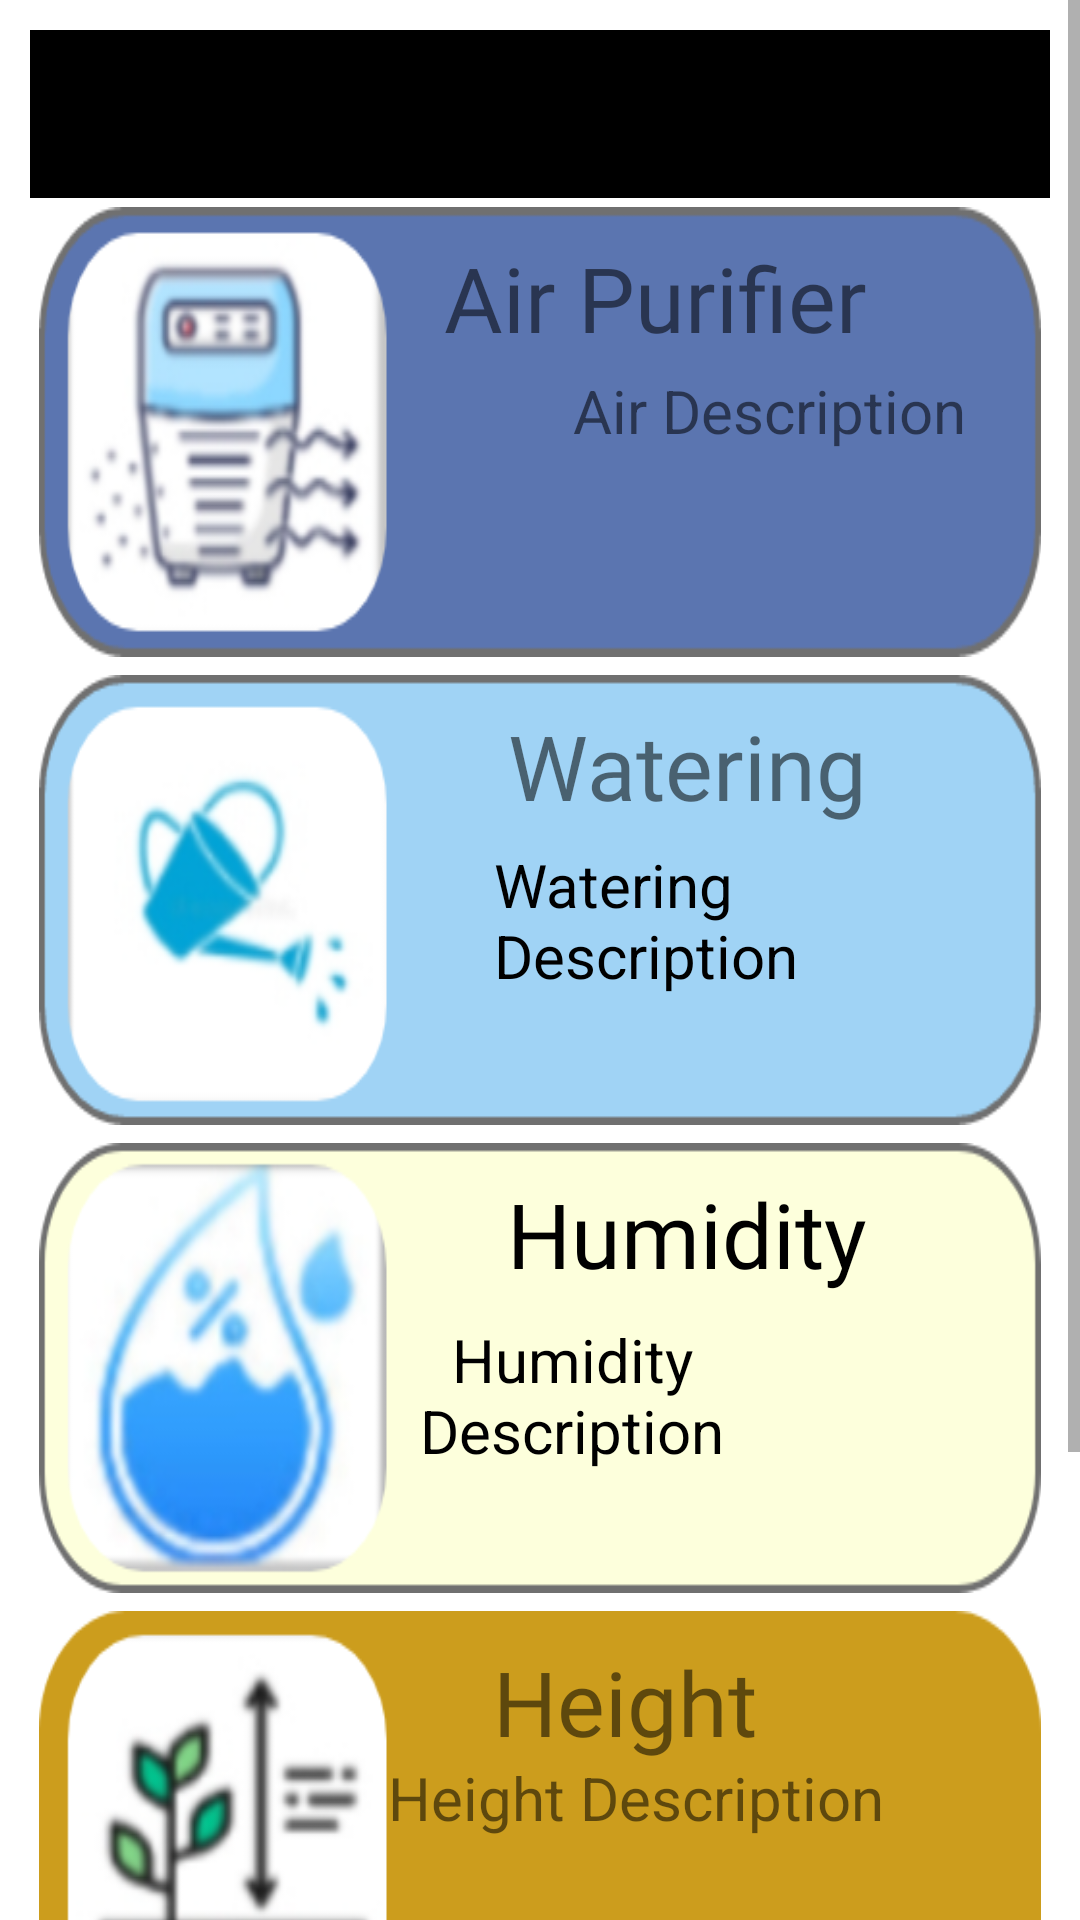

Write the Android layout XML for this screen, with the resource values it uses.
<!-- AndroidManifest.xml: application theme Theme.Plant_detection -->
<!-- res/layout/activity_campare.xml -->
<?xml version="1.0" encoding="utf-8"?>
<ScrollView xmlns:android="http://schemas.android.com/apk/res/android"
    xmlns:app="http://schemas.android.com/apk/res-auto"
    xmlns:tools="http://schemas.android.com/tools"
    android:layout_width="match_parent"
    android:layout_height="match_parent"
    android:background="@color/white"
    tools:context=".campareActivity">

    <LinearLayout
        android:layout_width="match_parent"
        android:layout_height="wrap_content"
        android:layout_margin="10dp"
        android:orientation="vertical">

        <RelativeLayout
            android:layout_width="match_parent"
            android:layout_height="?actionBarSize">

            <TextView
                android:id="@+id/tv_class"
                android:layout_width="match_parent"
                android:layout_height="match_parent"
                android:background="@color/black"
                android:fontFamily="sans-serif-black"
                android:gravity="center"
                android:text="Name"
                android:textAllCaps="true"
                android:textSize="30sp">

            </TextView>

        </RelativeLayout>




        <RelativeLayout

            android:layout_width="match_parent"
            android:layout_height="150dp"
            android:layout_marginTop="10dp"
            android:layout_margin="3dp"
            android:background="@drawable/air_box"

            >

            <TextView
                android:id="@+id/tv_airId"
                android:layout_width="wrap_content"
                android:layout_height="wrap_content"
                android:layout_alignParentRight="true"
                android:layout_marginRight="8dp"
                android:fontFamily="@font/baloo"
                android:paddingTop="10dp"
                android:paddingEnd="50sp"
                android:text="Air Purifier"
                android:textSize="30sp">

            </TextView>

            <TextView
                android:id="@+id/tv_airDis"
                android:layout_width="wrap_content"
                android:layout_height="wrap_content"
                android:layout_below="@+id/tv_airId"
                android:layout_alignParentEnd="true"
                android:layout_alignParentBottom="true"
                android:layout_marginTop="4dp"
                android:layout_marginEnd="5dp"
                android:layout_marginBottom="34dp"
                android:fontFamily="sans-serif"
                android:maxWidth="250dp"
                android:paddingEnd="20dp"
                android:text="Air Description"
                android:textAlignment="viewStart"
                android:textSize="20sp">

            </TextView>


        </RelativeLayout>
        <RelativeLayout

            android:layout_width="match_parent"
            android:layout_height="150dp"
            android:layout_marginTop="10dp"
            android:layout_margin="3dp"
            android:background="@drawable/water_box"

            >

            <TextView
                android:id="@+id/tv_waterID"
                android:layout_width="wrap_content"
                android:layout_height="wrap_content"
                android:layout_alignParentRight="true"
                android:layout_marginRight="8dp"
                android:fontFamily="@font/baloo"
                android:paddingTop="10dp"
                android:paddingEnd="50sp"
                android:text="Watering"
                android:textSize="30sp">

            </TextView>

            <TextView
                android:id="@+id/tv_waterDis"
                android:layout_width="wrap_content"
                android:layout_height="wrap_content"
                android:layout_below="@+id/tv_waterID"
                android:layout_alignParentEnd="true"
                android:layout_alignParentBottom="true"
                android:layout_marginTop="6dp"
                android:layout_marginEnd="-18dp"
                android:layout_marginBottom="32dp"
                android:fontFamily="sans-serif"
                android:maxWidth="200dp"
                android:paddingEnd="30dp"
                android:text="Watering Description"
                android:textColor="#000"
                android:textSize="20sp">

            </TextView>


        </RelativeLayout>

        <RelativeLayout

            android:layout_width="match_parent"
            android:layout_height="150dp"
            android:layout_marginTop="10dp"
            android:layout_margin="3dp"
            android:background="@drawable/hum_box"

            >

            <TextView
                android:id="@+id/tv_humID"
                android:layout_width="wrap_content"
                android:layout_height="wrap_content"
                android:layout_alignParentRight="true"
                android:layout_marginRight="8dp"
                android:fontFamily="@font/baloo"
                android:paddingTop="10dp"
                android:paddingEnd="50sp"
                android:text="Humidity"
                android:textColor="#000"
                android:textSize="30sp">

            </TextView>

            <TextView
                android:id="@+id/tv_humDis"
                android:layout_width="wrap_content"
                android:layout_height="wrap_content"
                android:layout_below="@+id/tv_humID"
                android:layout_alignParentEnd="true"
                android:layout_alignParentBottom="true"
                android:layout_marginTop="3dp"
                android:layout_marginEnd="-14dp"
                android:layout_marginBottom="35dp"
                android:fontFamily="sans-serif"
                android:gravity="center"
                android:maxWidth="250dp"
                android:paddingEnd="90dp"
                android:text="Humidity Description"
                android:textColor="#000"
                android:textSize="20sp">

            </TextView>


        </RelativeLayout>

        <RelativeLayout

            android:layout_width="match_parent"
            android:layout_height="150dp"
            android:layout_marginTop="10dp"
            android:layout_margin="3dp"
            android:background="@drawable/hight_box"

            >

            <TextView
                android:id="@+id/tv_hightID"
                android:layout_width="wrap_content"
                android:layout_height="wrap_content"
                android:layout_alignParentRight="true"
                android:layout_marginRight="8dp"
                android:fontFamily="@font/baloo"
                android:paddingTop="10dp"
                android:paddingEnd="50sp"
                android:text="Height     "
                android:textSize="30sp">

            </TextView>

            <TextView
                android:id="@+id/tv_hightDis"
                android:layout_width="wrap_content"
                android:layout_height="wrap_content"
                android:layout_below="@+id/tv_hightID"
                android:layout_alignParentEnd="true"
                android:layout_alignParentBottom="true"
                android:layout_marginTop="-2dp"
                android:layout_marginEnd="-8dp"
                android:layout_marginBottom="40dp"
                android:fontFamily="sans-serif"
                android:maxWidth="250dp"
                android:paddingEnd="60dp"
                android:text="Height Description"
                android:textSize="20sp">

            </TextView>


        </RelativeLayout>

        <RelativeLayout

            android:layout_width="match_parent"
            android:layout_height="150dp"
            android:layout_marginTop="10dp"
            android:layout_margin="3dp"
            android:layout_marginEnd="100dp"
            android:background="@drawable/temp_box"

            >

            <TextView
                android:id="@+id/tv_tempID"
                android:layout_width="wrap_content"
                android:layout_height="wrap_content"
                android:layout_alignParentRight="true"
                android:layout_marginRight="-17dp"
                android:fontFamily="@font/baloo"
                android:paddingTop="10dp"
                android:paddingEnd="50sp"
                android:text="Temperature"
                android:textSize="30sp">

            </TextView>

            <TextView
                android:id="@+id/tv_tempDis"
                android:layout_width="wrap_content"
                android:layout_height="match_parent"
                android:layout_below="@+id/tv_tempID"
                android:layout_alignParentEnd="true"
                android:layout_alignParentBottom="true"
                android:layout_marginTop="9dp"
                android:layout_marginEnd="3dp"
                android:layout_marginBottom="27dp"
                android:fontFamily="sans-serif"
                android:maxWidth="200dp"
                android:paddingEnd="40dp"
                android:text="Temperature Description"
                android:textAlignment="viewStart"
                android:textSize="20sp">

            </TextView>


        </RelativeLayout>


    </LinearLayout>

</ScrollView>
<!-- resources referenced by this layout -->
<resources>
  <!-- drawable air_box: png bitmap (drawable-hdpi, 10875 bytes) -->
  <!-- drawable hight_box: png bitmap (drawable-hdpi, 9655 bytes) -->
  <!-- drawable hum_box: png bitmap (drawable-hdpi, 13644 bytes) -->
  <!-- drawable temp_box: png bitmap (drawable-hdpi, 5191 bytes) -->
  <!-- drawable water_box: png bitmap (drawable-hdpi, 8192 bytes) -->
  <style name="Theme.Plant_detection" parent="Theme.MaterialComponents.DayNight.NoActionBar">
          
          <item name="colorPrimary">@color/purple_500</item>
          <item name="colorPrimaryVariant">@color/purple_700</item>
          <item name="colorOnPrimary">@color/white</item>
          
          <item name="colorSecondary">@color/teal_200</item>
          <item name="colorSecondaryVariant">@color/teal_700</item>
          <item name="colorOnSecondary">@color/black</item>
          
          <item name="android:statusBarColor" tools:targetApi="l">?attr/colorPrimaryVariant</item>
          
      </style>
  <!-- not gathered from this repository: default colours our renderer supplied (Android Studio template values) -->
  <color name="purple_500">#FF6200EE</color>
  <color name="purple_700">#FF3700B3</color>
  <color name="teal_200">#FF03DAC5</color>
  <color name="teal_700">#FF018786</color>
  <color name="black">#FF000000</color>
  <color name="white">#FFFFFFFF</color>
</resources>
